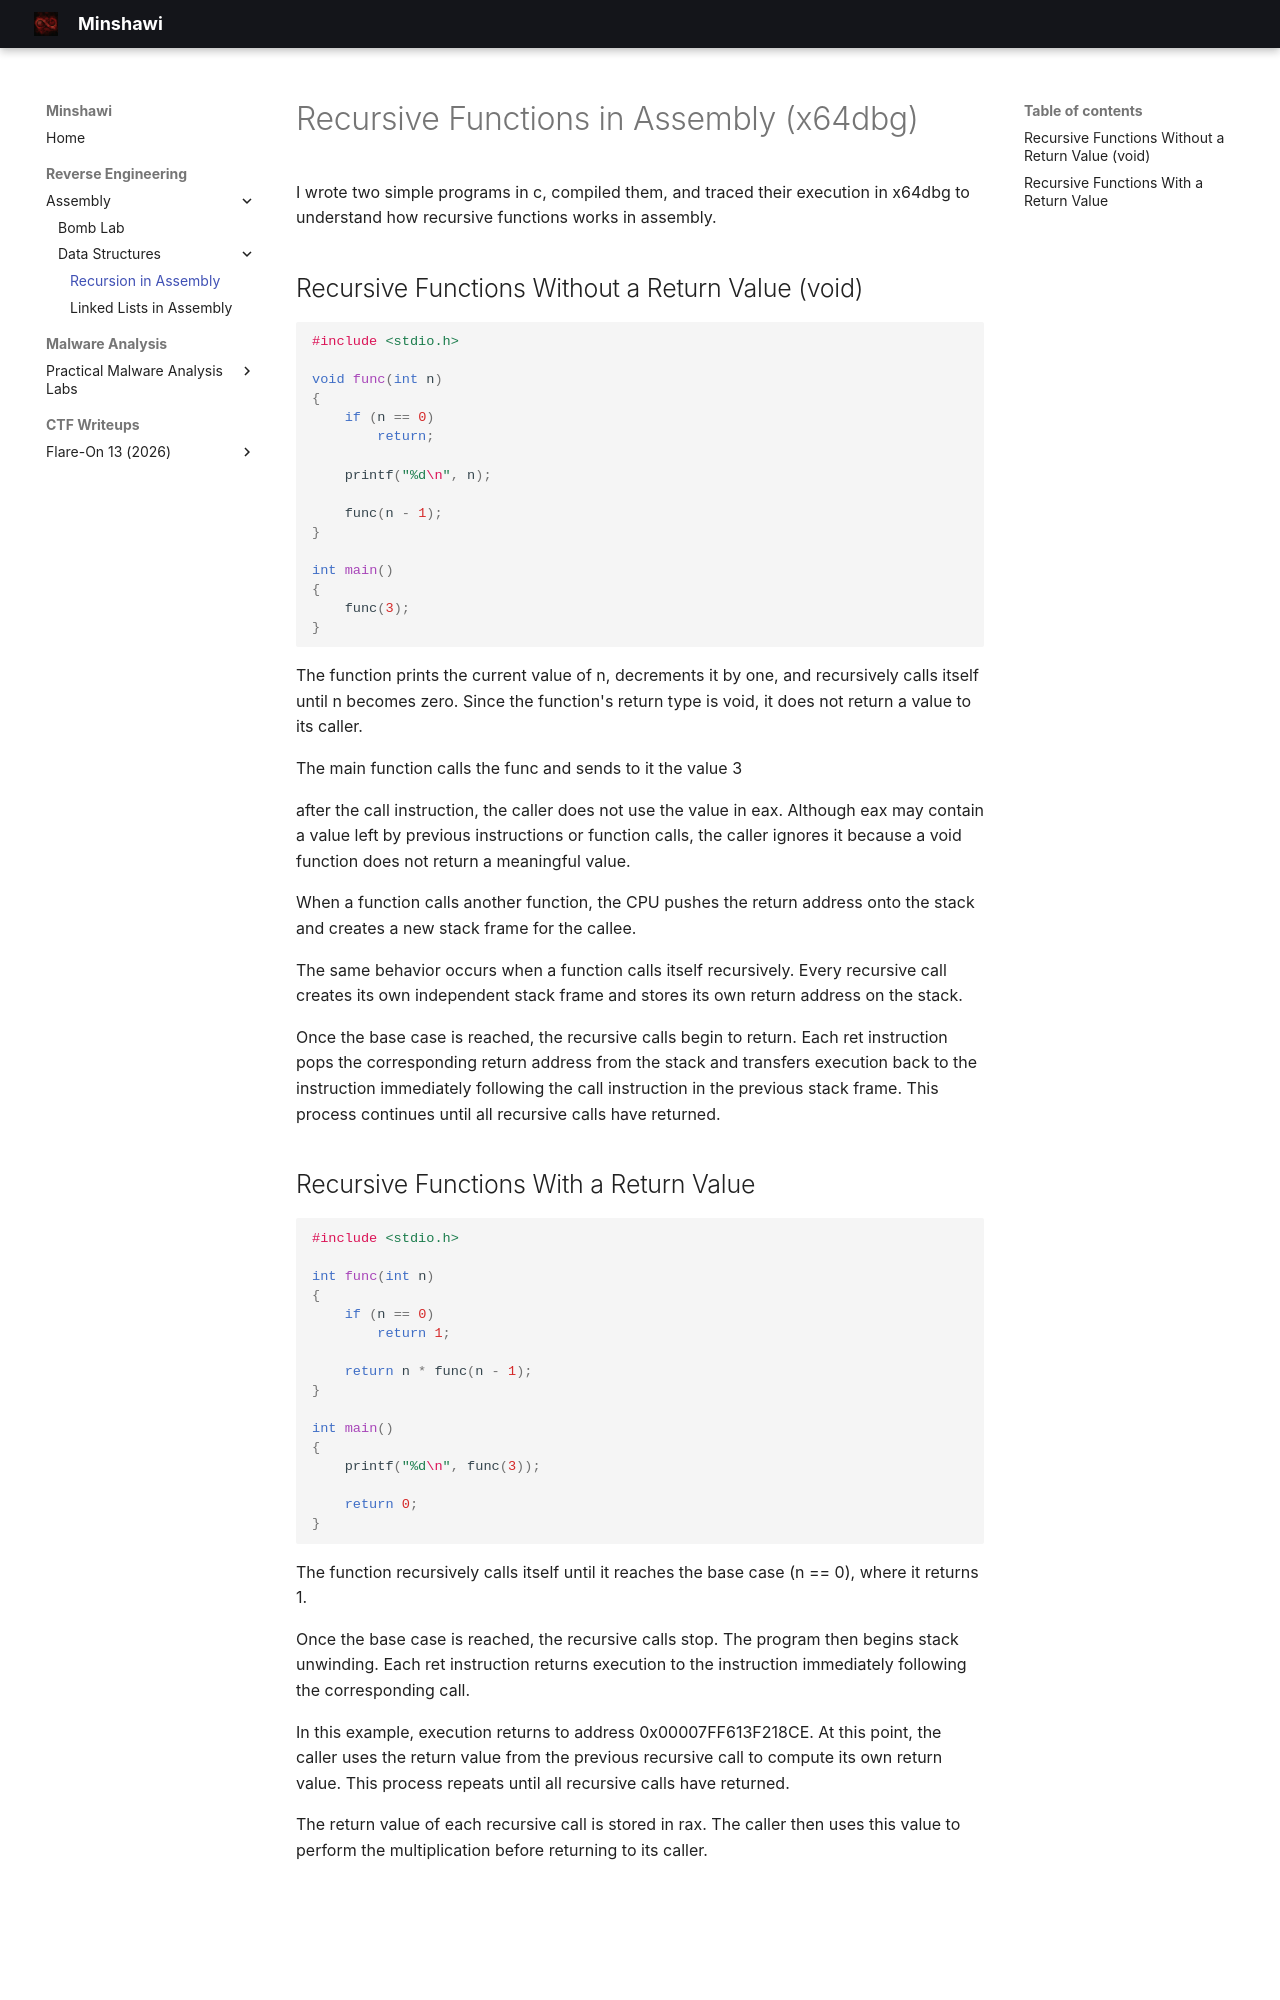

repository: minsh4wi/minsh4wi.github.io · page: reverse-engineering/assembly/data-structures/recursion-in-assembly/index.html · generator: mkdocs

# Recursive Functions in Assembly (x64dbg)

I wrote two simple programs in c, compiled them, and traced their execution in x64dbg to understand how recursive functions works in assembly.
## Recursive Functions Without a Return Value (void)

```c
#include <stdio.h>

void func(int n)
{
    if (n == 0)
        return;

    printf("%d\n", n);

    func(n - 1);
}

int main()
{
    func(3);
}

```

The function prints the current value of n, decrements it by one, and recursively calls itself until n becomes zero. Since the function's return type is void, it does not return a value to its caller.


![](Attachments/Pasted image 20260708161138.png)

The main function calls the func and sends to it the value 3

![](Attachments/Pasted image 20260708161521.png)


![](Attachments/Pasted image 20260708162257.png)

after the call instruction, the caller does not use the value in eax. Although eax may contain a value left by previous instructions or function calls, the caller ignores it because a void function does not return a meaningful value.

When a function calls another function, the CPU pushes the return address onto the stack and creates a new stack frame for the callee.

The same behavior occurs when a function calls itself recursively. Every recursive call creates its own independent stack frame and stores its own return address on the stack.

Once the base case is reached, the recursive calls begin to return. Each ret instruction pops the corresponding return address from the stack and transfers execution back to the instruction immediately following the call instruction in the previous stack frame. This process continues until all recursive calls have returned.

![](Attachments/Pasted image 20260708164415.png)

![](Attachments/Pasted image 20260708173037.png)
